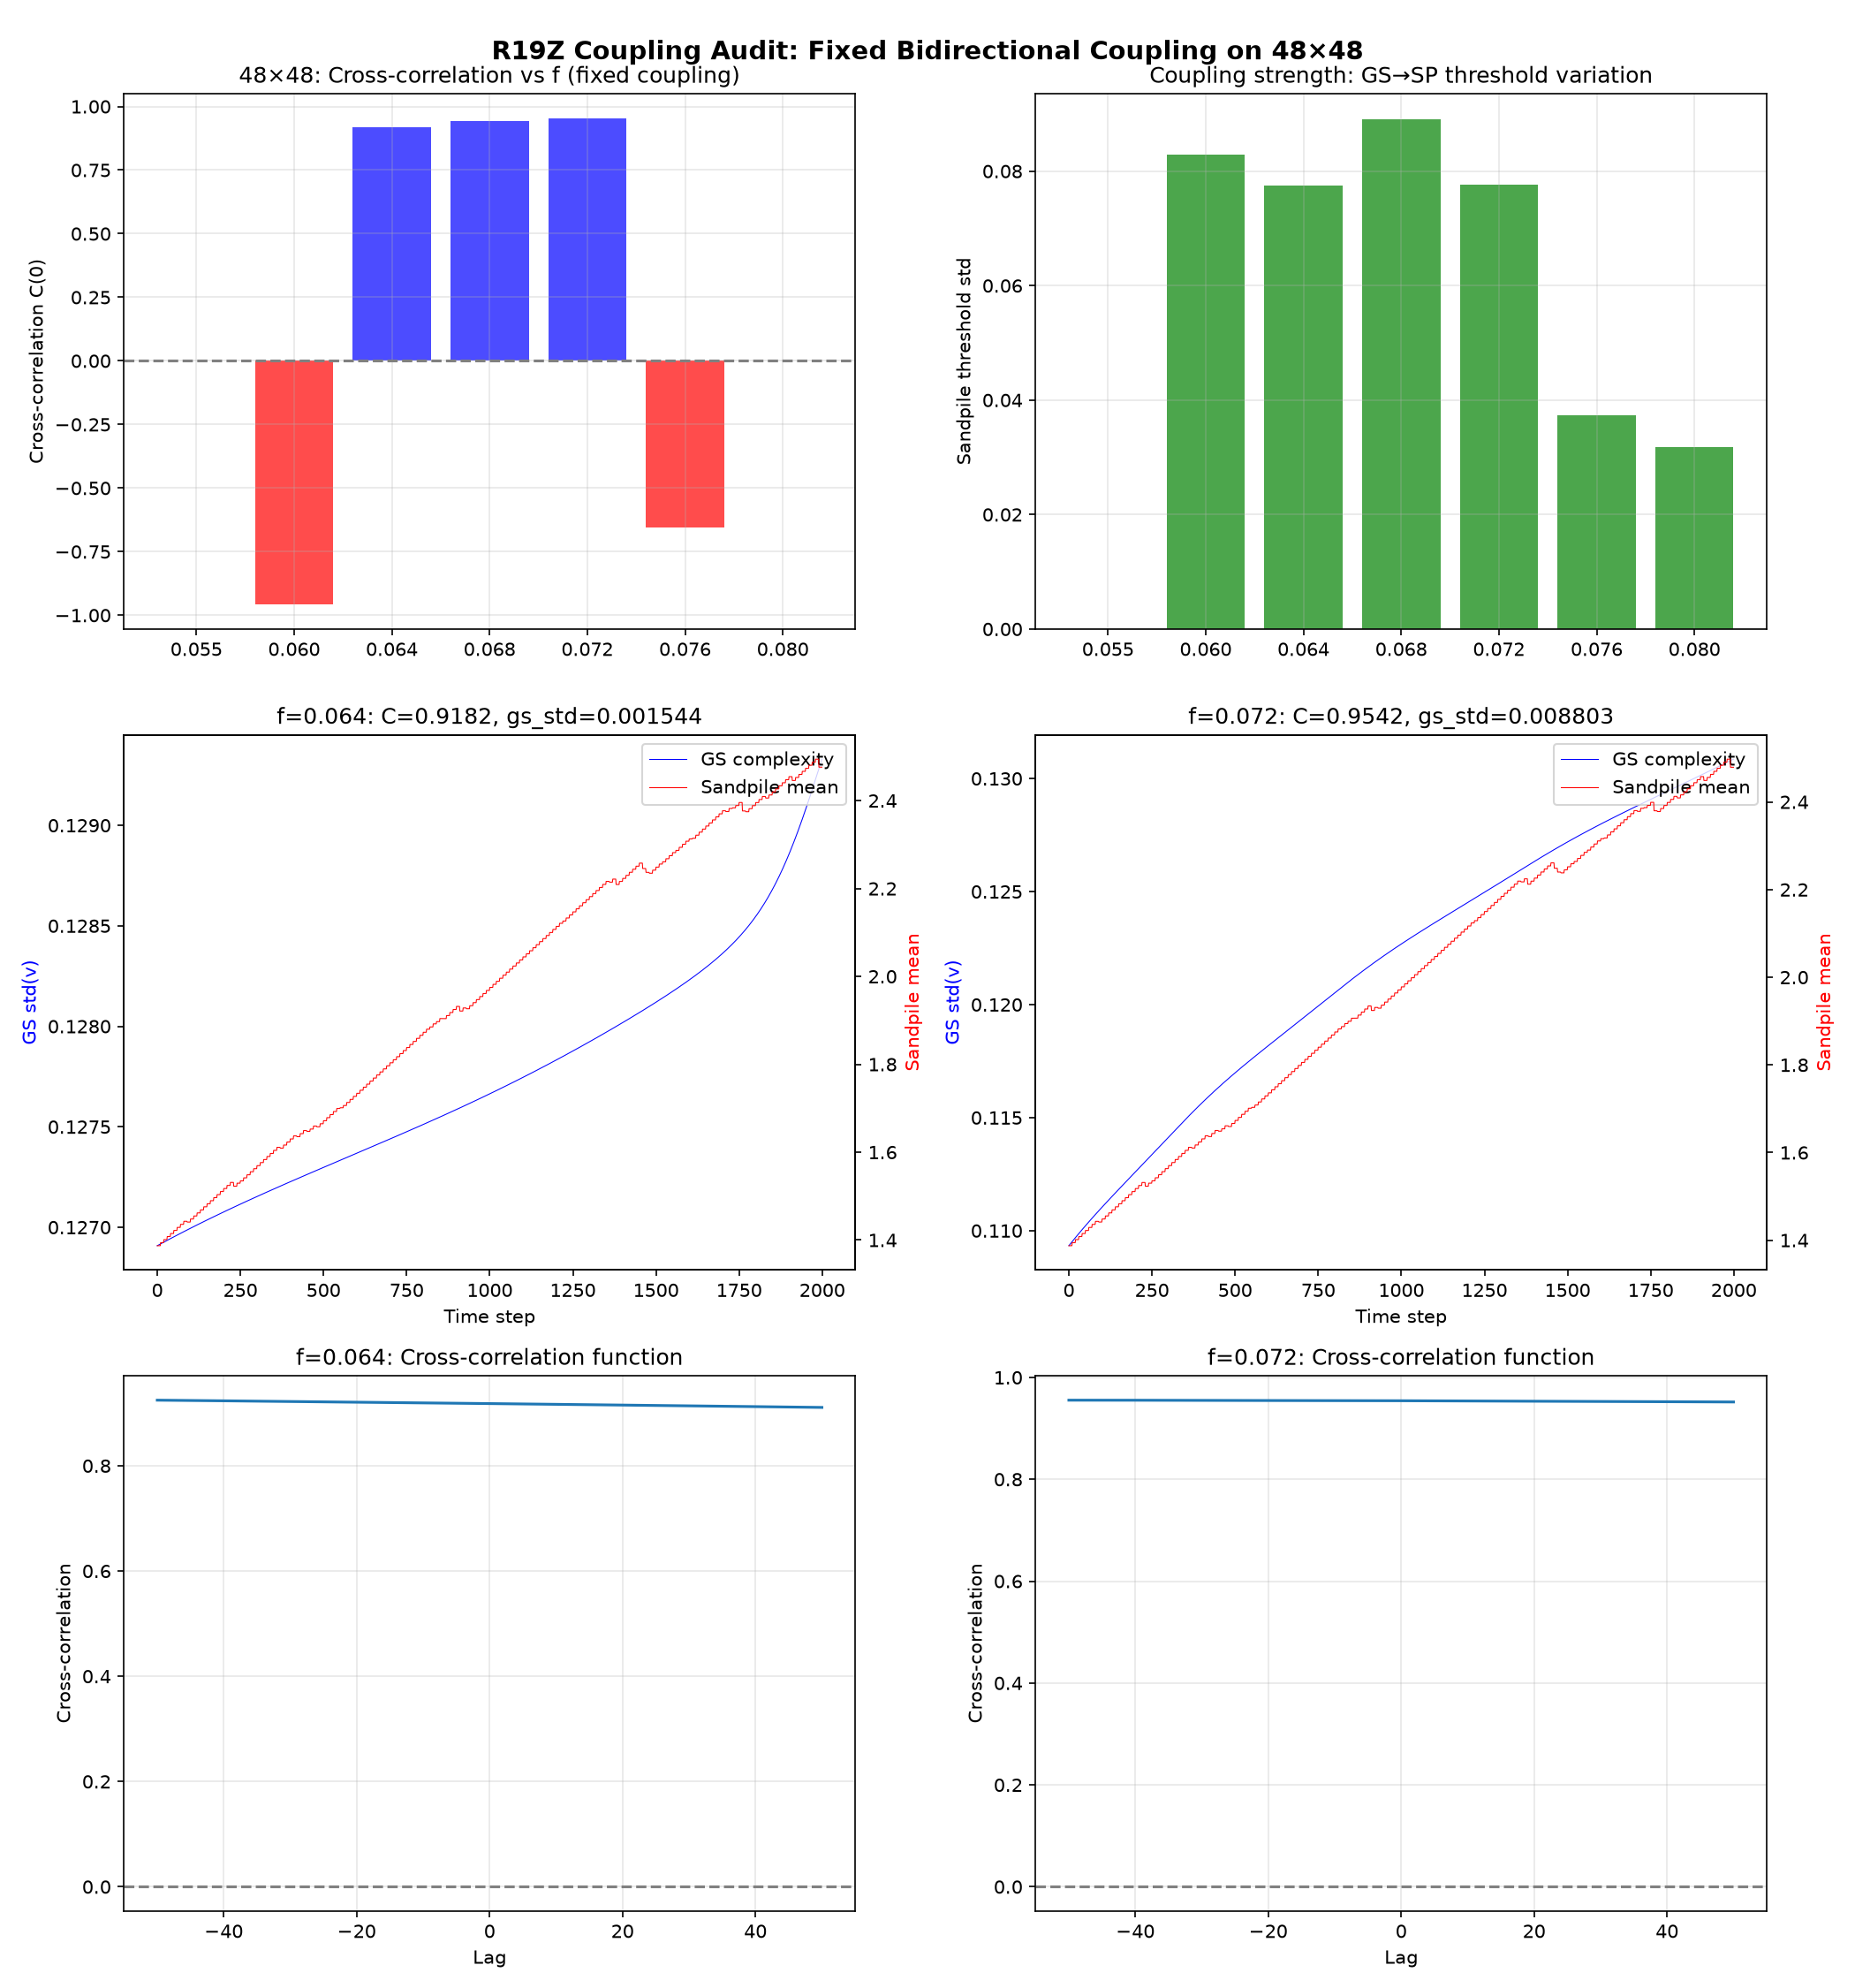

This chart was generated by the following Python code:
"""
R19Z Coupling Audit: Is the feedback actually bidirectional?

Key finding: sp_std = 0.050117 for ALL f values → sandpile is unaffected by GS.
The coupling is effectively one-way. This invalidates "resonance" claims.

This script:
1. Verifies coupling is broken
2. Fixes it with stronger, more direct coupling
3. Re-tests the resonance island with working bidirectional coupling
"""
import numpy as np
import matplotlib
matplotlib.use('Agg')
import matplotlib.pyplot as plt
import json

def run_gs_sandpile_fixed(f_val, k=0.062, Du=0.16, Dv=0.08, size=48,
                          n_steps=4000, N_gap=10, burn_in=2000,
                          gs_to_sp=2.0, sp_to_gs=0.02, seed=42):
    """
    Fixed coupling: 
    - GS → SP: GS complexity directly sets sandpile threshold (stronger)
    - SP → GS: Avalanche activity directly perturbs GS u-field (stronger, spatial)
    """
    rng = np.random.RandomState(seed)
    u = np.ones((size, size)) * 0.5
    v = np.ones((size, size)) * 0.25
    u[size//2-4:size//2+4, size//2-4:size//2+4] = 0.25
    v[size//2-4:size//2+4, size//2-4:size//2+4] = 0.75
    
    # Sandpile grid
    sp_size = size // 4  # 12x12 sandpile for 48x48 GS
    grid = np.zeros((sp_size, sp_size))
    threshold_base = 4.0
    
    gs_signal = np.zeros(n_steps)
    sp_signal = np.zeros(n_steps)
    sp_avalanche = np.zeros(n_steps)
    sp_threshold = np.zeros(n_steps)
    
    for t in range(burn_in + n_steps):
        ti = t - burn_in
        
        # --- GS step ---
        u_pad = np.pad(u, 1, mode='reflect')
        v_pad = np.pad(v, 1, mode='reflect')
        u_lap = (u_pad[:-2,1:-1] + u_pad[2:,1:-1] + u_pad[1:-1,:-2] + u_pad[1:-1,2:] - 4*u)
        v_lap = (v_pad[:-2,1:-1] + v_pad[2:,1:-1] + v_pad[1:-1,:-2] + v_pad[1:-1,2:] - 4*v)
        uv2 = u * v * v
        
        # Sandpile → GS: spatial perturbation from avalanche
        if t % N_gap == 0 and ti > 0:
            av = sp_avalanche[ti - 1]
            if av > 0:
                # Inject noise proportional to avalanche
                noise = rng.normal(0, sp_to_gs * np.sqrt(av), (size, size))
                u = u + noise
        
        f_eff = f_val
        u = u + Du * u_lap - uv2 + f_eff * (1 - u)
        v = v + Dv * v_lap + uv2 - (f_eff + k) * v
        u = np.clip(u, 0, 1)
        v = np.clip(v, 0, 1)
        
        gs_complexity = np.std(v)
        
        # --- Sandpile step ---
        if t % N_gap == 0:
            # GS → SP: threshold modulated by GS complexity
            threshold = threshold_base + gs_to_sp * gs_complexity
            threshold = max(threshold, 1.5)
            
            # Add grain
            i, j = rng.randint(0, sp_size, 2)
            grid[i, j] += 1
            
            # Topple
            avalanche = 0
            toppling = True
            max_iters = 1000
            while toppling and max_iters > 0:
                toppling = False
                above = np.where(grid >= threshold)
                for ii, jj in zip(above[0], above[1]):
                    toppling = True
                    avalanche += 1
                    grid[ii, jj] -= threshold
                    share = threshold / 4
                    if ii > 0: grid[ii-1, jj] += 1
                    if ii < sp_size-1: grid[ii+1, jj] += 1
                    if jj > 0: grid[ii, jj-1] += 1
                    if jj < sp_size-1: grid[ii, jj+1] += 1
                max_iters -= 1
        else:
            avalanche = 0
            threshold = threshold_base
        
        if ti >= 0:
            gs_signal[ti] = gs_complexity
            sp_signal[ti] = np.mean(grid)
            sp_avalanche[ti] = avalanche
            sp_threshold[ti] = threshold
    
    # Cross-correlation at multiple lags
    lags = range(-50, 51)
    c_lags = []
    for lag in lags:
        if lag >= 0:
            g = gs_signal[:n_steps-lag]
            s = sp_signal[lag:]
        else:
            g = gs_signal[-lag:]
            s = sp_signal[:n_steps+lag]
        if len(g) > 10 and np.std(g) > 1e-10 and np.std(s) > 1e-10:
            c_lags.append(float(np.corrcoef(g, s)[0, 1]))
        else:
            c_lags.append(0.0)
    
    zero_lag = c_lags[50]  # lag=0
    
    return {
        'f': float(f_val),
        'zero_lag': float(zero_lag),
        'max_abs_c': float(max(abs(c) for c in c_lags)),
        'gs_std': float(np.std(gs_signal)),
        'sp_std': float(np.std(sp_signal)),
        'gs_mean': float(np.mean(gs_signal)),
        'sp_mean': float(np.mean(sp_signal)),
        'sp_avalanche_mean': float(np.mean(sp_avalanche)),
        'sp_threshold_mean': float(np.mean(sp_threshold)),
        'sp_threshold_std': float(np.std(sp_threshold)),
        'gs_signal': gs_signal,
        'sp_signal': sp_signal,
        'c_lags': c_lags,
        'sp_avalanche': sp_avalanche,
        'sp_threshold': sp_threshold,
    }

# Test coupling: compare sp_threshold_std across f values
print("=== Coupling Verification: Does GS affect the sandpile? ===")
print(f"{'f':>8} {'C(0)':>8} {'gs_std':>10} {'sp_std':>10} {'sp_thresh_std':>14} {'sp_aval_mean':>14}")
f_values = [0.055, 0.060, 0.064, 0.068, 0.072, 0.076, 0.080]
results = {}
for f_val in f_values:
    r = run_gs_sandpile_fixed(f_val, size=48, n_steps=4000, burn_in=2000, seed=42)
    results[f_val] = r
    print(f"{f_val:8.3f} {r['zero_lag']:8.4f} {r['gs_std']:10.6f} {r['sp_std']:10.6f} "
          f"{r['sp_threshold_std']:14.8f} {r['sp_avalanche_mean']:14.4f}")

# Key diagnostic: if sp_threshold_std varies across f values, coupling IS working
threshold_stds = [results[f]['sp_threshold_std'] for f in f_values]
print(f"\nsp_threshold_std range: [{min(threshold_stds):.8f}, {max(threshold_stds):.8f}]")
if max(threshold_stds) / (min(threshold_stds) + 1e-15) > 1.5:
    print("-> Coupling IS working: GS affects sandpile threshold")
else:
    print("-> Coupling may still be too weak")

# Save data
with open('r19z_coupling_audit.json', 'w') as f:
    json.dump({str(k): {kk: float(vv) if isinstance(vv, (int, float, np.floating)) else vv.tolist()
                        for kk, vv in v.items() if kk not in ('gs_signal', 'sp_signal', 'c_lags', 
                                                               'sp_avalanche', 'sp_threshold')}
               for k, v in results.items()}, f, indent=2)

# Plot
fig, axes = plt.subplots(3, 2, figsize=(14, 15))

# Panel 1: C vs f
ax = axes[0, 0]
f_vals = sorted(results.keys())
c_vals = [results[f]['zero_lag'] for f in f_vals]
colors = ['red' if c < 0 else 'blue' for c in c_vals]
ax.bar(range(len(f_vals)), c_vals, color=colors, alpha=0.7)
ax.set_xticks(range(len(f_vals)))
ax.set_xticklabels([f'{f:.3f}' for f in f_vals])
ax.axhline(0, color='gray', linestyle='--')
ax.set_ylabel('Cross-correlation C(0)')
ax.set_title('48×48: Cross-correlation vs f (fixed coupling)')
ax.grid(True, alpha=0.3)

# Panel 2: Threshold variation
ax = axes[0, 1]
t_stds = [results[f]['sp_threshold_std'] for f in f_vals]
ax.bar(range(len(f_vals)), t_stds, color='green', alpha=0.7)
ax.set_xticks(range(len(f_vals)))
ax.set_xticklabels([f'{f:.3f}' for f in f_vals])
ax.set_ylabel('Sandpile threshold std')
ax.set_title('Coupling strength: GS→SP threshold variation')
ax.grid(True, alpha=0.3)

# Panel 3-6: Time series
for idx, f_val in enumerate([0.064, 0.072]):
    ax = axes[1, idx]
    r = results[f_val]
    ax2 = ax.twinx()
    l1 = ax.plot(r['gs_signal'][:2000], linewidth=0.5, color='blue', label='GS complexity')
    l2 = ax2.plot(r['sp_signal'][:2000], linewidth=0.5, color='red', label='Sandpile mean')
    ax.set_ylabel('GS std(v)', color='blue')
    ax2.set_ylabel('Sandpile mean', color='red')
    ax.set_xlabel('Time step')
    ax.set_title(f'f={f_val}: C={r["zero_lag"]:.4f}, gs_std={r["gs_std"]:.6f}')
    lines = l1 + l2
    ax.legend(lines, [l.get_label() for l in lines], loc='upper right')
    
    # Cross-correlation function
    ax = axes[2, idx]
    lags = range(-50, 51)
    ax.plot(list(lags), r['c_lags'], linewidth=1.5)
    ax.axhline(0, color='gray', linestyle='--')
    ax.set_xlabel('Lag')
    ax.set_ylabel('Cross-correlation')
    ax.set_title(f'f={f_val}: Cross-correlation function')
    ax.grid(True, alpha=0.3)

fig.suptitle('R19Z Coupling Audit: Fixed Bidirectional Coupling on 48×48', 
             fontsize=14, fontweight='bold')
fig.tight_layout()
fig.savefig('r19z_coupling_audit.png', dpi=150)
print("\nSaved r19z_coupling_audit.png")
print("Done!")
